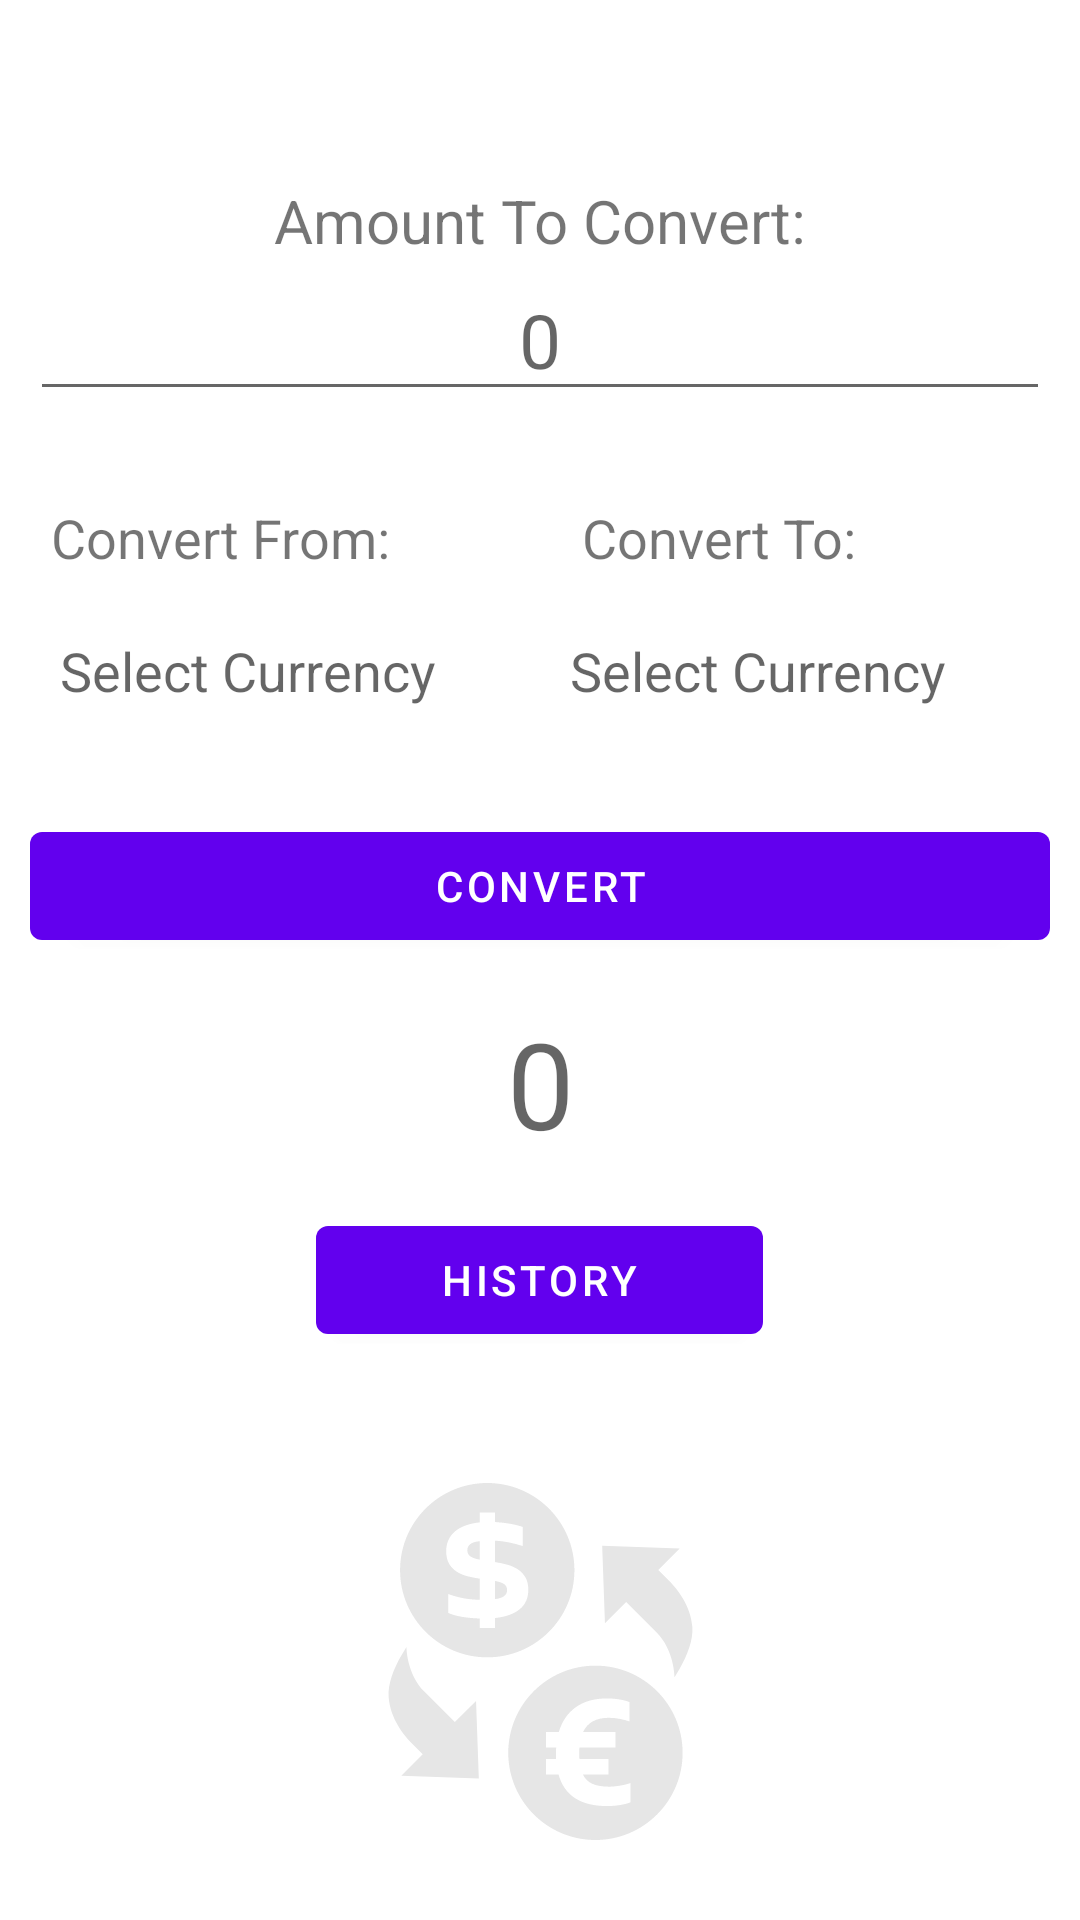

The Android layout XML behind this screen, and the referenced resources:
<!-- AndroidManifest.xml: application theme splashScreenTheme -->
<!-- res/layout/activity_main.xml -->
<?xml version="1.0" encoding="utf-8"?>
<androidx.constraintlayout.widget.ConstraintLayout xmlns:android="http://schemas.android.com/apk/res/android"


    xmlns:app="http://schemas.android.com/apk/res-auto"
    xmlns:tools="http://schemas.android.com/tools"
    android:layout_width="match_parent"
    android:layout_height="match_parent"
    android:background="@drawable/background"
    android:focusable="true"
    android:focusableInTouchMode="true"
    android:orientation="vertical"
    tools:context=".MainActivity">


    <LinearLayout
        android:id="@+id/linearLayout"
        android:layout_width="match_parent"
        android:layout_height="wrap_content"
        android:background="@color/light_purple"
        android:layout_marginTop="30dp"
        android:orientation="vertical"
        app:layout_constraintTop_toTopOf="parent">


        <LinearLayout

            android:layout_width="match_parent"
            android:layout_height="wrap_content"
            android:layout_marginTop="20dp"
            android:layout_marginBottom="5dp"
            android:orientation="vertical"
            android:padding="10dp">

            <TextView
                android:id="@+id/amountToConvertTitle"
                android:layout_width="match_parent"
                android:layout_height="wrap_content"
                android:text="@string/amount_to_convert"
                android:textAlignment="center"

                android:textSize="20dp" />

            <EditText
                android:id="@+id/amountToConvertValueEditText"
                android:layout_width="match_parent"
                android:layout_height="50dp"

                android:ems="20"
                android:hint="0"
                android:inputType="numberDecimal"
                android:text=""
                android:textAlignment="center"


                android:textSize="25dp"

                />
        </LinearLayout>

        <LinearLayout
            android:layout_width="match_parent"
            android:layout_height="wrap_content"
            android:layout_marginTop="5dp"
            android:orientation="horizontal"
            android:padding="10dp">


            <TextView
                android:id="@+id/convertFromTitle"
                android:layout_width="wrap_content"
                android:layout_height="wrap_content"
                android:layout_marginStart="7dp"
                android:layout_weight="1"
                android:text="@string/convert_from"

                android:textSize="18dp" />

            <TextView
                android:id="@+id/convertToTitle"
                android:layout_width="wrap_content"
                android:layout_height="wrap_content"
                android:layout_weight="1"
                android:text="@string/convert_to"

                android:textSize="18dp" />

        </LinearLayout>

        <LinearLayout
            android:layout_width="match_parent"
            android:layout_height="wrap_content"
            android:gravity="center"
            android:orientation="vertical"

            android:padding="10dp">

            <LinearLayout
                android:layout_width="match_parent"
                android:layout_height="30dp"
                android:orientation="horizontal">


                <TextView
                    android:id="@+id/convert_from_dropdown_menu"

                    android:layout_width="wrap_content"
                    android:layout_height="wrap_content"
                    android:layout_marginStart="10dp"

                    android:layout_marginEnd="20dp"
                    android:layout_weight="1"
                    android:hint="@string/select_country"
                    android:text=""

                    android:textSize="18dp"
                    app:drawableEndCompat='@drawable/ic_baseline_arrow_drop_down_24'
                    app:drawableRightCompat='@drawable/ic_baseline_arrow_drop_down_24' />

                />

                <TextView
                    android:id="@+id/convert_to_dropdown_menu"
                    android:layout_width="wrap_content"
                    android:layout_height="wrap_content"
                    android:layout_marginStart="10dp"
                    android:layout_marginEnd="20dp"
                    android:layout_weight="1"
                    android:hint="@string/select_country"
                    android:text=""

                    android:textSize="18dp"
                    app:drawableEndCompat='@drawable/ic_baseline_arrow_drop_down_24'
                    app:drawableRightCompat='@drawable/ic_baseline_arrow_drop_down_24' />

            </LinearLayout>

            <Button
                android:id="@+id/conversionButton"
                android:layout_width="match_parent"
                android:layout_height="wrap_content"
                android:layout_marginTop="30dp"
                android:layout_marginBottom="15dp"
                android:padding="8dp"
                android:text="@string/convert_btn" />

            <TextView
                android:id="@+id/conversionRateText"
                android:layout_width="match_parent"
                android:layout_height="wrap_content"

                android:hint="0"
                android:text=""
                android:textAlignment="center"

                android:textSize="40dp" />

            <Button
                android:id="@+id/historyBtn"
                android:layout_width="149dp"
                android:layout_height="48dp"
                android:layout_marginTop="15dp"
                android:layout_marginBottom="10dp"


                android:text="@string/history" />


        </LinearLayout>

    </LinearLayout>


    <ImageView
        android:id="@+id/imageView"
        android:layout_width="119dp"
        android:layout_height="123dp"
        android:layout_marginBottom="10dp"
        android:src="@drawable/ic_currency_exchange_white"
        app:layout_constraintBottom_toBottomOf="parent"
        app:layout_constraintEnd_toEndOf="parent"

        app:layout_constraintStart_toStartOf="parent"
        app:layout_constraintTop_toBottomOf="@+id/linearLayout"
        app:layout_constraintVertical_bias="0.597">

    </ImageView>


</androidx.constraintlayout.widget.ConstraintLayout>
<!-- resources referenced by this layout -->
<resources>
  <color name="light_purple">#6FFFFFFF</color>
  <!-- drawable ic_currency_exchange_white: vector/xml drawable (drawable, 3958 chars, omitted) -->
  <string name="amount_to_convert">Amount To Convert:</string>
  <string name="convert_btn">Convert</string>
  <string name="convert_from">Convert From:</string>
  <string name="convert_to">Convert To:</string>
  <string name="history">History</string>
  <string name="select_country">Select Currency</string>
  <style name="splashScreenTheme" parent="Theme.MaterialComponents.Light.NoActionBar">
          <item name="android:windowBackground">@drawable/splash_image</item>
          <item name="android:statusBarColor">@color/black</item>
      </style>
  <!-- drawable splash_image (drawable) -->
  <?xml version="1.0" encoding="utf-8"?>
  <layer-list xmlns:android="http://schemas.android.com/apk/res/android">
  
      <item android:drawable="@drawable/background"/>
      <item android:drawable="@drawable/ic_currency_exchange" android:gravity="center"/>
  
  
  </layer-list>
  <color name="black">#FF000000</color>
  <!-- drawable ic_currency_exchange: vector/xml drawable (drawable, 3952 chars, omitted) -->
</resources>
